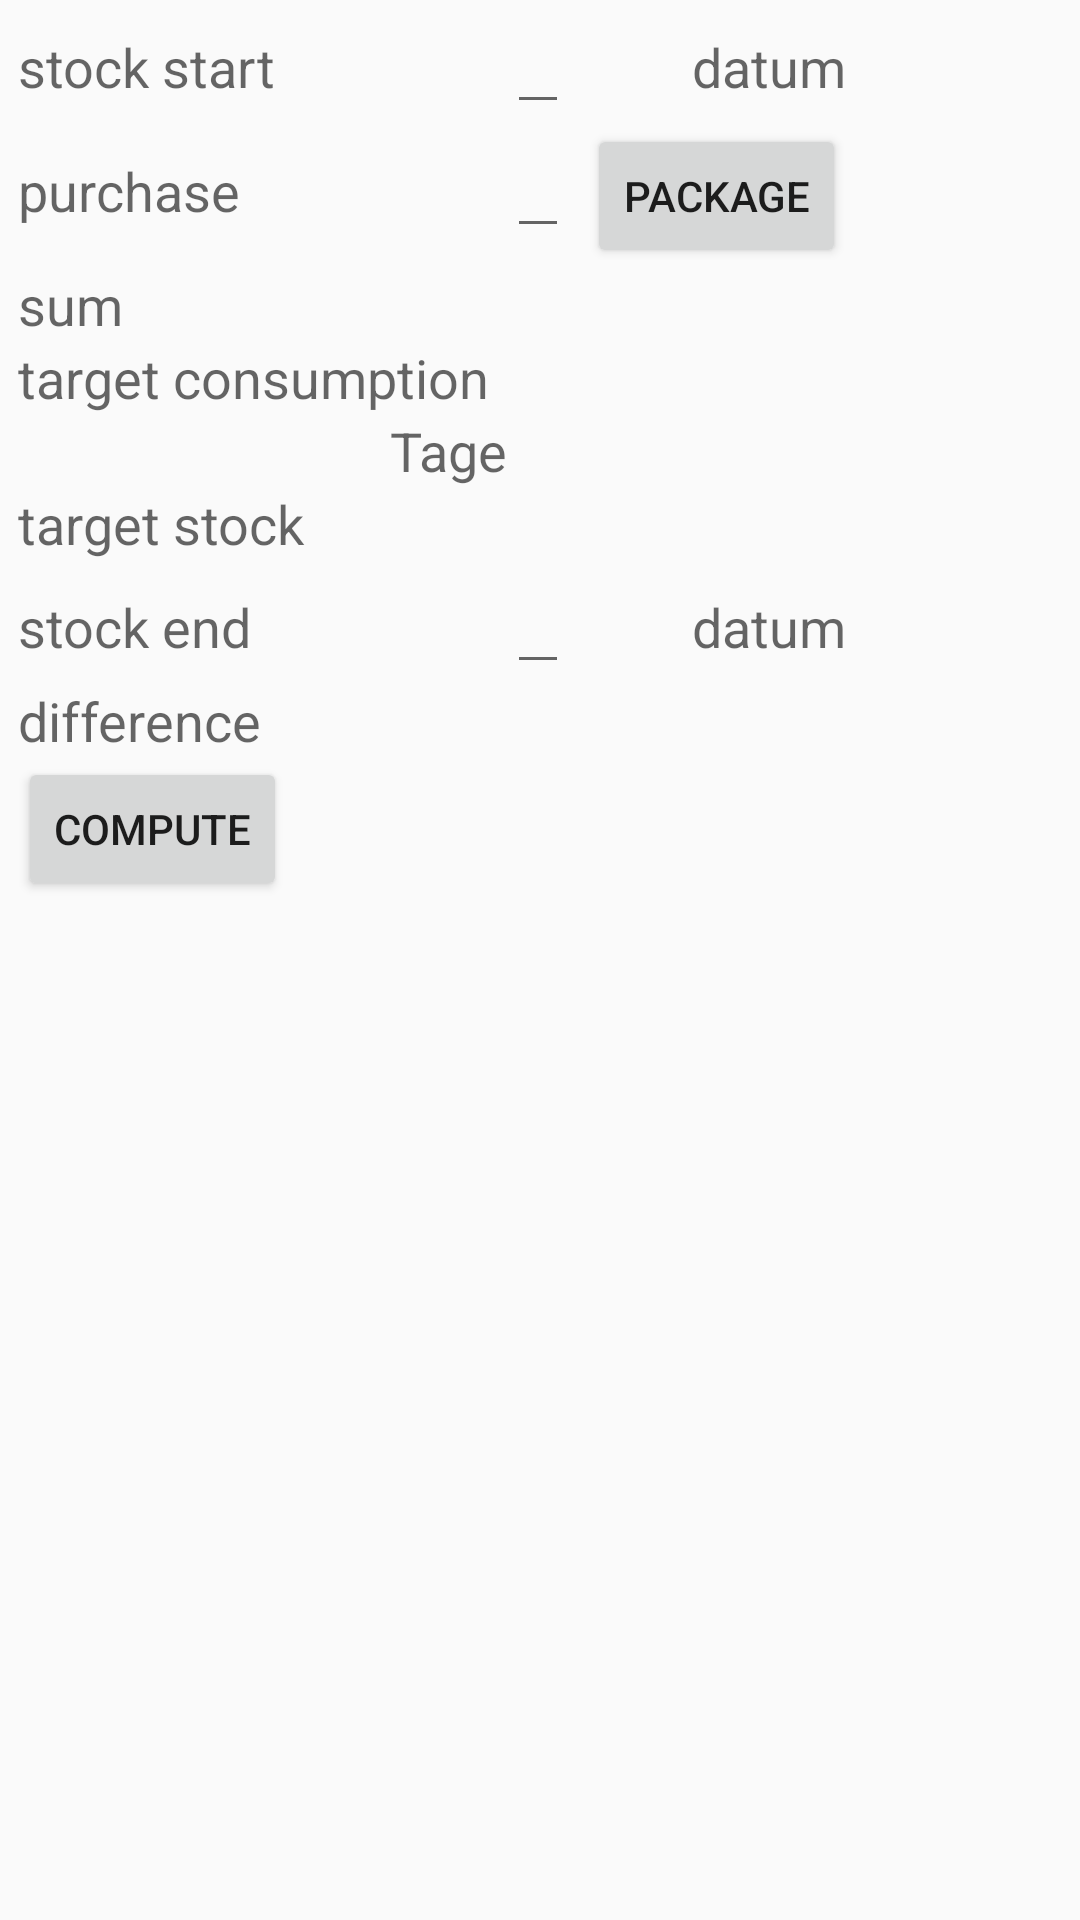

Reconstruct the res/layout file that produces this screen, plus the resources it refers to.
<!-- AndroidManifest.xml: application theme AppTheme -->
<!-- res/layout/check.xml -->
<?xml version="1.0" encoding="utf-8"?>
<LinearLayout xmlns:android="http://schemas.android.com/apk/res/android"
    android:layout_width="match_parent"
    android:layout_height="match_parent"
    android:orientation="vertical">

    <ScrollView
        android:layout_width="wrap_content"
        android:layout_height="wrap_content"
        android:longClickable="true"
        android:scrollbars="vertical|horizontal">

        <TableLayout
            android:id="@+id/datenTl"
            android:layout_width="match_parent"
            android:layout_height="wrap_content"
            android:layout_marginLeft="6dp">

            <TableRow
                android:layout_width="wrap_content"
                android:layout_height="wrap_content">

                <TextView
                    android:id="@+id/checkStartTv"
                    style="@style/TextAppearance.AppCompat.Medium"
                    android:layout_width="wrap_content"
                    android:layout_height="wrap_content"
                    android:layout_marginRight="6dp"
                    android:text="@string/bestand_start" />

                <EditText
                    android:id="@+id/checkKpBestandEt"
                    style="@style/TextAppearance.AppCompat.Medium"
                    android:layout_width="wrap_content"
                    android:layout_height="wrap_content"
                    android:layout_marginRight="6dp"
                    android:imeOptions="actionNext"
                    android:inputType="number|numberDecimal"
                    android:maxLines="1"
                    android:selectAllOnFocus="true"
                    android:textAlignment="viewEnd" />

                <TextView
                    android:id="@+id/checkKpBestandDatumTv"
                    style="@style/TextAppearance.AppCompat.Medium"
                    android:layout_width="wrap_content"
                    android:layout_height="wrap_content"
                    android:text="datum"
                    android:textAlignment="viewEnd" />

            </TableRow>

            <TableRow
                android:layout_width="wrap_content"
                android:layout_height="wrap_content">

                <TextView
                    style="@style/TextAppearance.AppCompat.Medium"
                    android:layout_width="wrap_content"
                    android:layout_height="wrap_content"
                    android:layout_marginRight="6dp"
                    android:text="@string/einkauf" />

                <EditText
                    android:id="@+id/checkEinkaufEt"
                    style="@style/TextAppearance.AppCompat.Medium"
                    android:layout_width="wrap_content"
                    android:layout_height="wrap_content"
                    android:layout_marginRight="6dp"
                    android:imeOptions="actionNext"
                    android:inputType="number"
                    android:maxLines="1"
                    android:selectAllOnFocus="true"
                    android:textAlignment="viewEnd" />


                <Button
                    android:id="@+id/packungPlusBt"
                    style="@style/Widget.AppCompat.Button.Small"
                    android:layout_width="wrap_content"
                    android:layout_height="wrap_content"
                    android:text="@string/packung"
                    android:textAlignment="viewEnd" />

            </TableRow>

            <TableRow
                android:layout_width="wrap_content"
                android:layout_height="wrap_content">

                <TextView
                    style="@style/TextAppearance.AppCompat.Medium"
                    android:layout_width="wrap_content"
                    android:layout_height="wrap_content"
                    android:layout_marginRight="6dp"
                    android:text="@string/summe" />

                <TextView
                    android:id="@+id/checkSummeTv"
                    style="@style/TextAppearance.AppCompat.Medium"
                    android:layout_width="wrap_content"
                    android:layout_height="wrap_content"
                    android:layout_marginRight="6dp"
                    android:textAlignment="viewEnd" />

            </TableRow>

            <TableRow
                android:layout_width="wrap_content"
                android:layout_height="wrap_content">

                <TextView
                    style="@style/TextAppearance.AppCompat.Medium"
                    android:layout_width="wrap_content"
                    android:layout_height="wrap_content"
                    android:layout_marginRight="6dp"
                    android:text="@string/sollverbrauch" />

                <TextView
                    android:id="@+id/checkSollVerbrauchTv"
                    style="@style/TextAppearance.AppCompat.Medium"
                    android:layout_width="wrap_content"
                    android:layout_height="wrap_content"
                    android:layout_marginRight="6dp"
                    android:textAlignment="viewEnd" />

            </TableRow>

            <TableRow
                android:layout_width="wrap_content"
                android:layout_height="wrap_content">

                <TextView
                    android:id="@+id/checkVerbrauchTageTv"
                    style="@style/TextAppearance.AppCompat.Medium"
                    android:layout_width="wrap_content"
                    android:layout_height="wrap_content"
                    android:text="Tage"
                    android:textAlignment="viewEnd" />

            </TableRow>

            <TableRow
                android:layout_width="wrap_content"
                android:layout_height="wrap_content">

                <TextView
                    style="@style/TextAppearance.AppCompat.Medium"
                    android:layout_width="wrap_content"
                    android:layout_height="wrap_content"
                    android:layout_marginRight="6dp"
                    android:text="@string/sollbestand" />

                <TextView
                    android:id="@+id/checkSollbestandTv"
                    style="@style/TextAppearance.AppCompat.Medium"
                    android:layout_width="wrap_content"
                    android:layout_height="wrap_content"
                    android:layout_marginRight="6dp"
                    android:textAlignment="viewEnd" />

            </TableRow>

            <TableRow
                android:layout_width="wrap_content"
                android:layout_height="wrap_content">

                <TextView
                    style="@style/TextAppearance.AppCompat.Medium"
                    android:layout_width="wrap_content"
                    android:layout_height="wrap_content"
                    android:layout_marginRight="6dp"
                    android:text="@string/bestand_end" />

                <EditText
                    android:id="@+id/checkBestandIstEt"
                    style="@style/TextAppearance.AppCompat.Medium"
                    android:layout_width="wrap_content"
                    android:layout_height="wrap_content"
                    android:layout_marginRight="6dp"
                    android:focusableInTouchMode="true"
                    android:imeOptions="actionDone"
                    android:inputType="number|numberDecimal"
                    android:maxLines="1"
                    android:selectAllOnFocus="true"
                    android:textAlignment="viewEnd" />

                <TextView
                    android:id="@+id/checkBestandIstDatumTv"
                    style="@style/TextAppearance.AppCompat.Medium"
                    android:layout_width="wrap_content"
                    android:layout_height="wrap_content"
                    android:text="datum"
                    android:textAlignment="viewEnd" />

            </TableRow>

            <TableRow
                android:layout_width="wrap_content"
                android:layout_height="wrap_content">

                <TextView
                    style="@style/TextAppearance.AppCompat.Medium"
                    android:layout_width="wrap_content"
                    android:layout_height="wrap_content"
                    android:layout_marginRight="6dp"
                    android:text="@string/differenz" />

                <TextView
                    android:id="@+id/checkDifferenzTv"
                    style="@style/TextAppearance.AppCompat.Medium"
                    android:layout_width="wrap_content"
                    android:layout_height="wrap_content"
                    android:layout_marginRight="6dp"
                    android:textAlignment="viewEnd" />

            </TableRow>

        </TableLayout>

    </ScrollView>

    <Button
        android:id="@+id/rechnenBt"
        android:layout_width="wrap_content"
        android:layout_height="wrap_content"
        android:layout_marginLeft="6dp"
        android:text="@string/recalc" />

    <TextView
        android:id="@+id/checkAndereTv"
        style="@style/TextAppearance.AppCompat.Medium"
        android:layout_width="wrap_content"
        android:layout_height="wrap_content"
        android:layout_marginLeft="6dp" />

</LinearLayout>
<!-- resources referenced by this layout -->
<resources>
  <string name="bestand_end">stock end</string>
  <string name="bestand_start">stock start</string>
  <string name="differenz">difference</string>
  <string name="einkauf">purchase</string>
  <string name="packung">Package</string>
  <string name="recalc">compute</string>
  <string name="sollbestand">target stock</string>
  <string name="sollverbrauch">target consumption</string>
  <string name="summe">sum</string>
  <style name="AppTheme" parent="Theme.AppCompat.Light.DarkActionBar">
          
          <item name="colorPrimary">@color/colorPrimary</item>
          <item name="colorPrimaryDark">@color/colorPrimaryDark</item>
          <item name="colorAccent">@color/colorAccent</item>
      </style>
  <color name="colorPrimary">#3F51B5</color>
  <color name="colorPrimaryDark">#303F9F</color>
  <color name="colorAccent">#f90b03</color>
</resources>
